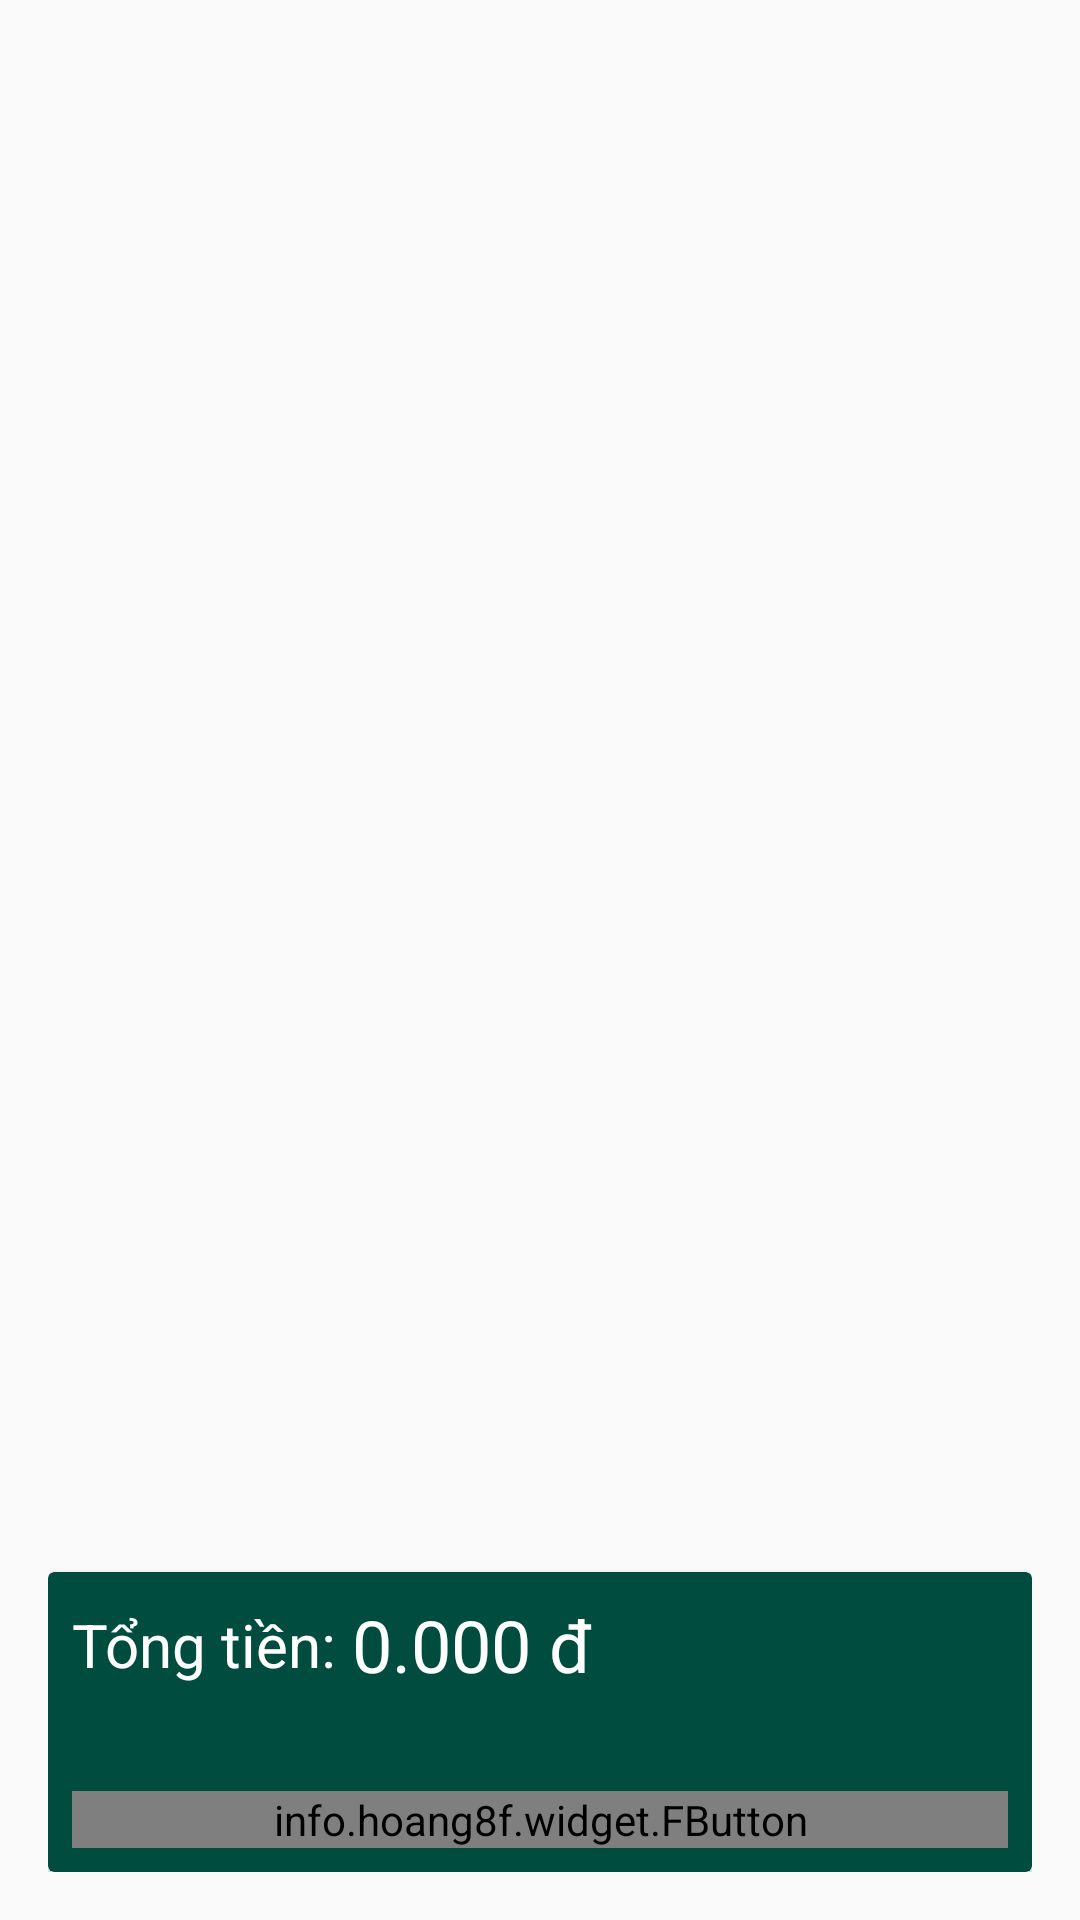

Produce the Android XML layout that renders to this screen, including the resource entries it uses.
<!-- AndroidManifest.xml: application theme AppTheme -->
<!-- res/layout/activity_cart.xml -->
<?xml version="1.0" encoding="utf-8"?>
<RelativeLayout xmlns:android="http://schemas.android.com/apk/res/android"
    xmlns:app="http://schemas.android.com/apk/res-auto"
    xmlns:tools="http://schemas.android.com/tools"
    android:layout_width="match_parent"
    android:layout_height="match_parent"
    android:background="@drawable/background"
    android:padding="16dp"
    tools:context="example.thulk.menuonline.Cart">

    <android.support.v7.widget.RecyclerView
        android:id="@+id/listCart"
        android:background="@android:color/transparent"
        android:layout_width="match_parent"
        android:layout_height="match_parent" />

    <android.support.v7.widget.CardView
        android:layout_alignParentBottom="true"
        app:cardBackgroundColor="@color/colorPrimary"
        android:layout_width="match_parent"
        android:layout_height="100dp">

        <RelativeLayout
            android:layout_width="match_parent"
            android:layout_height="match_parent">

            <LinearLayout
                android:gravity="center_vertical"
                android:layout_margin="8dp"
                android:orientation="horizontal"
                android:layout_width="wrap_content"
                android:layout_height="wrap_content">

                <TextView
                    android:text="Tổng tiền: "
                    android:textSize="20sp"
                    android:textColor="@android:color/white"
                    android:layout_width="wrap_content"
                    android:layout_height="wrap_content" />

                <TextView
                    android:id="@+id/total"
                    android:text="0.000 đ"
                    android:textSize="24sp"
                    android:textColor="@android:color/white"
                    android:layout_width="wrap_content"
                    android:layout_height="wrap_content" />
            </LinearLayout>

            <info.hoang8f.widget.FButton
                android:id="@+id/btnPlaceOrder"
                android:text="Đặt hàng"
                android:textColor="@android:color/white"
                android:layout_marginRight="8dp"
                android:layout_marginLeft="8dp"
                android:layout_alignParentBottom="true"
                android:layout_width="match_parent"
                android:layout_height="wrap_content"
                android:layout_margin="8dp"
                app:buttonColor="@color/btnSignIn"
                app:shadowColor="@android:color/black"
                app:shadowEnabled="true"
                app:shadowHeight="5dp"
                app:cornerRadius="4dp"/>
        </RelativeLayout>
    </android.support.v7.widget.CardView>
</RelativeLayout>
<!-- resources referenced by this layout -->
<resources>
  <color name="btnSignIn">#A9d440</color>
  <color name="colorPrimary">#004d40</color>
  <style name="AppTheme" parent="Theme.AppCompat.Light.NoActionBar">
          
          <item name="colorPrimary">@color/colorPrimary</item>
          <item name="colorPrimaryDark">@color/colorPrimaryDark</item>
          <item name="colorAccent">@color/colorAccent</item>
      </style>
  <color name="colorPrimaryDark">#00251a</color>
  <color name="colorAccent">#39796b</color>
</resources>
